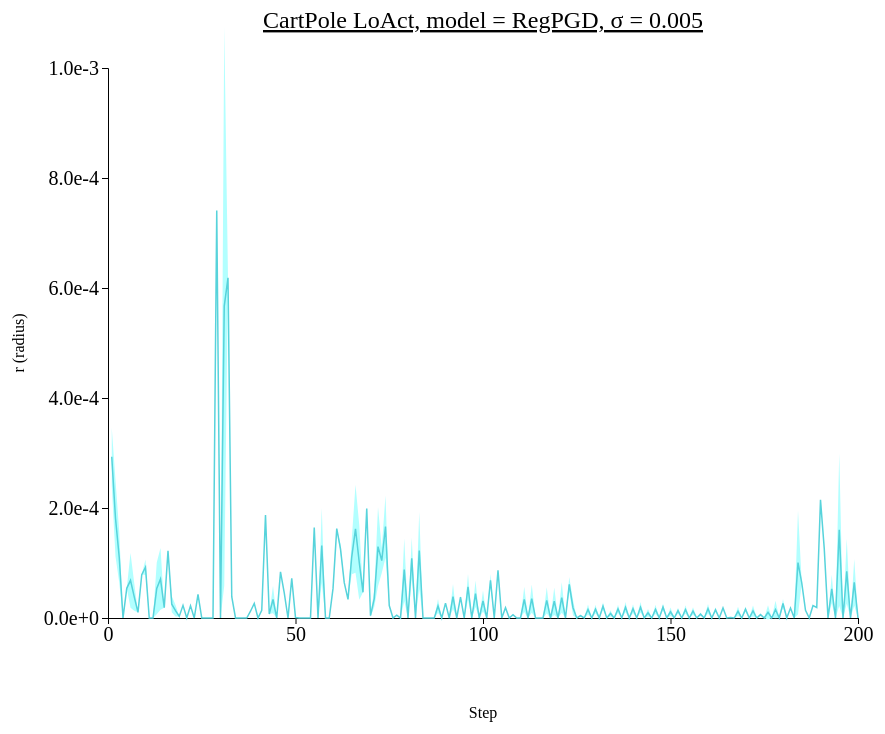
D3 v4 page, settled after 480 driven frames (8 s of simulated time); the page loaded 1 data file(s).



// set the dimensions and margins of the graph
var margin = {top: 100, right: 450, bottom: 200, left: 100},
    width = 1300 - margin.left - margin.right,
    height = 850 - margin.top - margin.bottom;

// append the svg object to the body of the page
var svg = d3.select("#my_dataviz")
  .append("svg")
    .attr("width", width + margin.left + margin.right)
    .attr("height", height + margin.top + margin.bottom)
  .append("g")
    .attr("transform",
          "translate(" + margin.left + "," + margin.top + ")");

//Read the data
d3.csv("./data/data_1015_CartPole_stepwise_RegPGD/CartPole_stepwise_sigma-0.005.csv",function(data) {
  // console.log(data)
  // Add X axis --> it is a date format
  var x = d3.scaleLinear()
    .domain([0,200])
    .range([ 0, width ]);
  svg.append("g")
    .style("font", "20px times")
    .attr("transform", "translate(0," + height + ")")
    .call(d3.axisBottom(x)
    .tickValues([0, 50, 100, 150, 200]));

  // text label for the x axis
  svg.append("text")             
      .attr("transform",
            "translate(" + (width/2) + " ," + 
                           (height + margin.top) + ")")
      .style("text-anchor", "middle")
      .text("Step");

  // Add Y axis
  var y = d3.scaleLinear()
    .domain([0, 0.001])
    .range([ height, 0 ]);
  svg.append("g")
    .style("font", "20px times")
    .call(d3.axisLeft(y)
    .tickValues([0, 0.0002, 0.0004, 0.0006, 0.0008, 0.001])
    .tickFormat(d3.format(".1e")));
  
  // text label for the y axis
  svg.append("text")
      .attr("transform", "rotate(-90)")
      .attr("y", 0 - margin.left)
      .attr("x",0 - (height / 2))
      .attr("dy", "1em")
      .style("text-anchor", "middle")
      .text("r (radius)"); 

  // This allows to find the closest X index of the mouse:
  var bisect = d3.bisector(function(d) { return d.x; }).left;

  // Create the circle that travels along the curve of chart
  var focus = svg
    .append('g')
    .append('circle')
      .style("fill", "none")
      .attr("stroke", "black")
      .attr('r', 8.5)
      .style("opacity", 0)

  // Create the text that travels along the curve of chart
  var focusText = svg
    .append('g')
    .append('text')
      .style("opacity", 0)
      .attr("text-anchor", "left")
      .attr("alignment-baseline", "middle")

  svg.append("path")
      .datum(data)
      .attr("fill", d3.color("#57d3db").brighter(2))
      .attr("stroke", "none")
      .attr("d", d3.area()
      .x(function(d) { return x(d.x) })
      .y0(function(d) { return y(d.y_hi) })
      .y1(function(d) { return y(d.y_lo) })
      )

  // Add the line
  svg
    .append("path")
    .datum(data)
    .attr("fill", "none")
    .attr("stroke", "#57d3db")
    .attr("stroke-width", 1.5)
    .attr("d", d3.line()
      .x(function(d) { return x(d.x) })
      .y(function(d) { return y(d.y) })
      )

  // Create a rect on top of the svg area: this rectangle recovers mouse position
  svg
    .append('rect')
    .style("fill", "none")
    .style("pointer-events", "all")
    .attr('width', width)
    .attr('height', height)
    .on('mouseover', mouseover)
    .on('mousemove', mousemove)
    .on('mouseout', mouseout);

  svg.append("text")
    .attr("x", (width / 2))             
    .attr("y", -40)
    .attr("text-anchor", "middle")  
    .style("font-size", "24px") 
    .style("text-decoration", "underline")  
    .text("CartPole LoAct, model = RegPGD, \u03C3 = 0.005")

  // What happens when the mouse move -> show the annotations at the right positions.
  function mouseover() {
    focus.style("opacity", 1)
    focusText.style("opacity",1)
    focusText.style("font-size", "20px")
  }

  function mousemove() {
    // recover coordinate we need
    var x0 = x.invert(d3.mouse(this)[0]);
    var i = bisect(data, x0, 1);
    selectedData = data[i]
    focus
      .attr("cx", x(selectedData.x))
      .attr("cy", y(selectedData.y))
    focusText
      .html("(" + selectedData.x + ", " + d3.format(".3e")(selectedData.y) + ")")
      .attr("x", 700)
      .attr("y", 20)
    }
  function mouseout() {
    focus.style("opacity", 0)
    focusText.style("opacity", 0)
  }

})



### data: data/data_1015_CartPole_stepwise_RegPGD/CartPole_stepwise_sigma-0.005.csv
x, y, R_std, y_hi, y_lo
1, 0.0002933, 5.277957221547517e-05, 0.0003461, 0.0002405
2, 0.0001813, 6.935999412365224e-05, 0.0002507, 0.000112
3, 0.00011, 4.5980211378728835e-05, 0.000156, 6.402238951961649e-05
4, 0.0, 0.0, 0.0, 0.0
5, 5.394414067268372e-05, 0.0, 5.394414067268372e-05, 5.394414067268372e-05
6, 6.84548169374466e-05, 4.9824789166450506e-05, 0.0001183, 1.863002777099609e-05
7, 3.826074302196502e-05, 2.495277694300576e-05, 6.321351996497078e-05, 1.3307966078959262e-05
8, 1.0128766298294068e-05, 0.0, 1.0128766298294068e-05, 1.0128766298294068e-05
9, 7.889434695243836e-05, 0.0, 7.889434695243836e-05, 7.889434695243836e-05
10, 9.221851825714112e-05, 1.4081299304962158e-05, 0.0001063, 7.813721895217897e-05
11, 0.0, 0.0, 0.0, 0.0
12, 0.0, 0.0, 0.0, 0.0
13, 5.3889602422714244e-05, 4.702929207027241e-05, 0.0001009, 6.860310352441831e-06
14, 7.114991545677185e-05, 5.6248903274536136e-05, 0.0001274, 1.4901012182235715e-05
15, 1.8742382526397705e-05, 0.0, 1.8742382526397705e-05, 1.8742382526397705e-05
16, 0.0001223, 0.0, 0.0001223, 0.0001223
17, 2.5120526552200317e-05, 1.481950283050537e-05, 3.994002938270569e-05, 1.0301023721694946e-05
18, 1.3243854045867921e-05, 1.0491311550140382e-05, 2.3735165596008303e-05, 2.7525424957275395e-06
19, 2.8648972511291503e-06, 0.0, 2.8648972511291503e-06, 2.8648972511291503e-06
20, 2.2986233234405516e-05, 0.0, 2.2986233234405516e-05, 2.2986233234405516e-05
21, 0.0, 0.0, 0.0, 0.0
22, 2.2116899490356445e-05, 0.0, 2.2116899490356445e-05, 2.2116899490356445e-05
23, 0.0, 0.0, 0.0, 0.0
24, 4.2836964130401615e-05, 0.0, 4.2836964130401615e-05, 4.2836964130401615e-05
25, 0.0, 0.0, 0.0, 0.0
26, 0.0, 0.0, 0.0, 0.0
27, 0.0, 0.0, 0.0, 0.0
28, 0.0, 0.0, 0.0, 0.0
29, 0.0007408, 0.0, 0.0007408, 0.0007408
30, 0.0, 0.0, 0.0, 0.0
31, 0.000567, 0.0005082, 0.001075, 5.8807432651519775e-05
32, 0.0006185, 0.0, 0.0006185, 0.0006185
33, 3.872990608215332e-05, 0.0, 3.872990608215332e-05, 3.872990608215332e-05
34, 0.0, 0.0, 0.0, 0.0
35, 0.0, 0.0, 0.0, 0.0
36, 0.0, 0.0, 0.0, 0.0
37, 0.0, 0.0, 0.0, 0.0
38, 1.2305080890655517e-05, 0.0, 1.2305080890655517e-05, 1.2305080890655517e-05
39, 2.6555657386779787e-05, 0.0, 2.6555657386779787e-05, 2.6555657386779787e-05
40, 0.0, 0.0, 0.0, 0.0
41, 1.4076530933380126e-05, 0.0, 1.4076530933380126e-05, 1.4076530933380126e-05
42, 0.000187, 0.0, 0.000187, 0.000187
43, 7.1626901626586915e-06, 0.0, 7.1626901626586915e-06, 7.1626901626586915e-06
44, 3.365635871887207e-05, 2.4830102920532226e-05, 5.84864616394043e-05, 8.826255798339843e-06
45, 0.0, 0.0, 0.0, 0.0
46, 8.385896682739258e-05, 0.0, 8.385896682739258e-05, 8.385896682739258e-05
47, 4.547089338302612e-05, 0.0, 4.547089338302612e-05, 4.547089338302612e-05
48, 0.0, 0.0, 0.0, 0.0
49, 7.215410470962525e-05, 0.0, 7.215410470962525e-05, 7.215410470962525e-05
50, 8.824467658996582e-07, 0.0, 8.824467658996582e-07, 8.824467658996582e-07
51, 0.0, 0.0, 0.0, 0.0
52, 0.0, 0.0, 0.0, 0.0
53, 0.0, 0.0, 0.0, 0.0
54, 0.0, 0.0, 0.0, 0.0
55, 0.0001645, 0.0, 0.0001645, 0.0001645
56, 0.0, 0.0, 0.0, 0.0
57, 0.0001319, 6.829008460044862e-05, 0.0002002, 6.362736225128173e-05
58, 0.0, 0.0, 0.0, 0.0
59, 0.0, 0.0, 0.0, 0.0
60, 5.3329169750213625e-05, 0.0, 5.3329169750213625e-05, 5.3329169750213625e-05
... 140 more rows